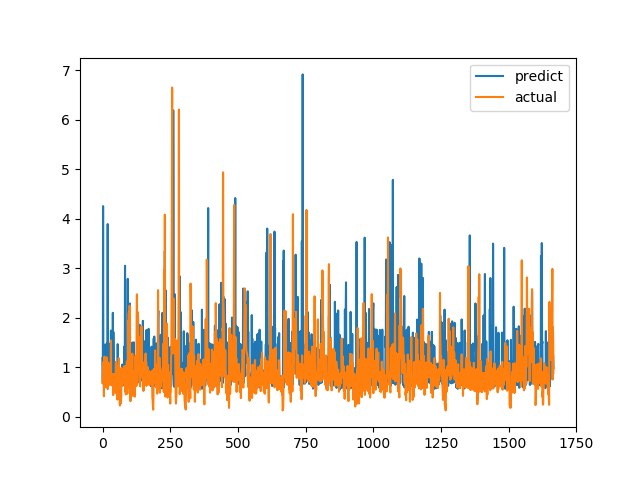

Source data for this figure (header and first rows):
predict, actual
1.189, 0.6915
0.6776, 0.8558
4.257, 0.7094
0.811, 1.015
0.6827, 1.116
0.8471, 0.4183
0.6792, 1.002
0.7998, 1.219
1.218, 1.143
0.8811, 0.6528
1.465, 0.6747
0.6734, 0.601
0.6595, 0.6695
0.8038, 0.6538
0.6393, 0.7814
0.8002, 1.206
0.7951, 0.8469
1.492, 0.8286
0.6828, 0.6482
3.896, 0.5624
0.769, 0.7183
1.48, 1.1
0.6685, 0.9542
0.6692, 0.729
1.092, 0.6694
0.8525, 0.8631
0.8587, 0.6465
0.666, 0.8223
0.8392, 0.9236
1.483, 0.8301
0.6668, 1.067
1.745, 1.546
0.8883, 0.6827
0.8696, 0.6386
0.7009, 0.6464
0.8151, 0.6881
1.498, 0.7274
0.6777, 0.65
2.103, 0.8694
0.6414, 0.4409
1.717, 0.4519
1.041, 0.7575
0.6334, 0.4952
0.6188, 0.6851
0.6475, 0.7244
0.6417, 0.8654
1.049, 0.74
0.6487, 0.8071
0.8094, 0.8204
0.8071, 1.114
0.8445, 1.109
0.8839, 0.4751
1.044, 1.039
0.866, 0.9458
0.689, 0.7878
0.6667, 0.3505
1.471, 0.9368
0.7738, 0.9868
0.6043, 0.647
0.6643, 1.03
... 1,606 more rows
